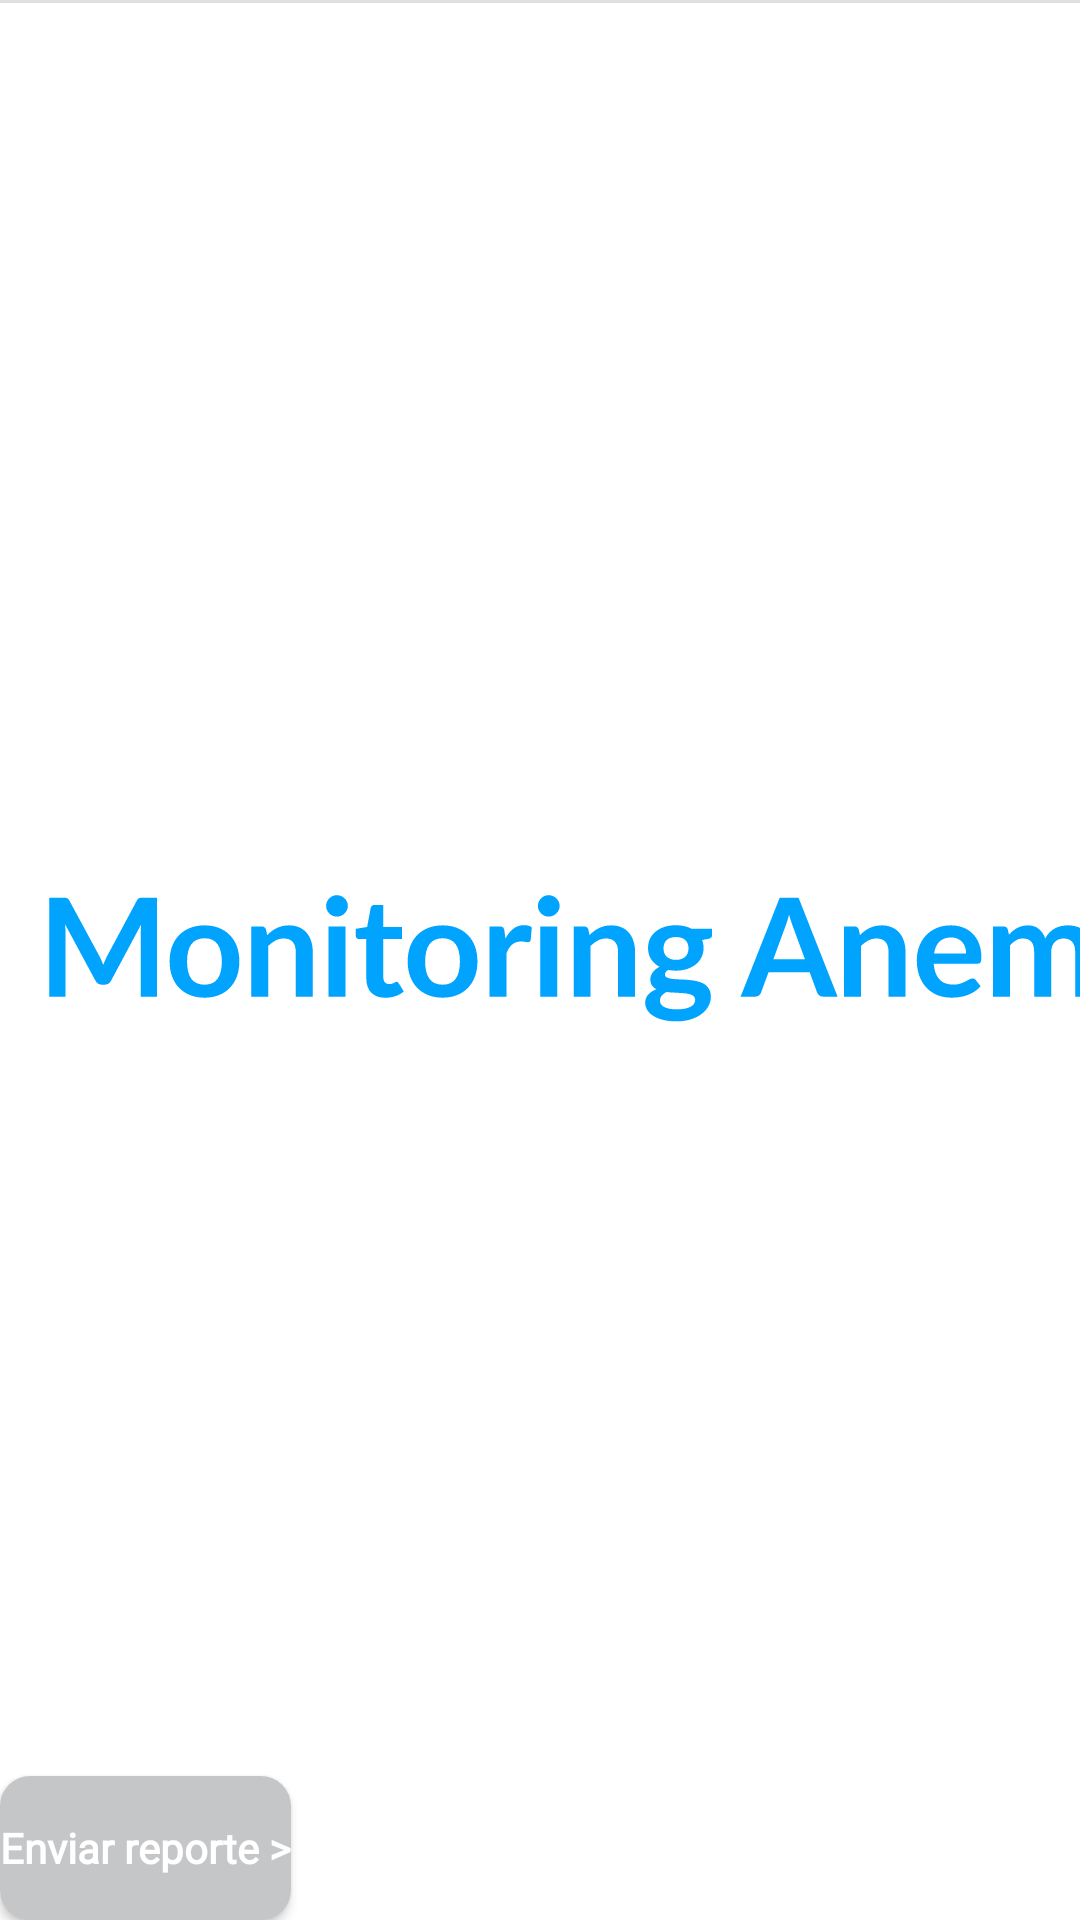

Reconstruct the res/layout file that produces this screen, plus the resources it refers to.
<!-- AndroidManifest.xml: application theme Theme.Smartreports -->
<!-- res/layout/activity_write_report.xml -->
<?xml version="1.0" encoding="utf-8"?>
<androidx.constraintlayout.widget.ConstraintLayout xmlns:android="http://schemas.android.com/apk/res/android"
    xmlns:app="http://schemas.android.com/apk/res-auto"
    xmlns:tools="http://schemas.android.com/tools"
    android:layout_width="match_parent"
    android:layout_height="match_parent"
    tools:context=".ui.doct.WriteReportActivity">

    <ImageView
        android:id="@+id/imageView3"
        android:layout_width="wrap_content"
        android:layout_height="0dp"
        android:layout_marginStart="16dp"
        android:layout_marginTop="16dp"
        android:layout_marginBottom="16dp"
        android:adjustViewBounds="true"
        app:layout_constraintBottom_toBottomOf="parent"
        app:layout_constraintStart_toStartOf="parent"
        app:layout_constraintTop_toTopOf="parent"
        app:srcCompat="@drawable/ic_monitoring_anemi" />



    <View
        android:id="@+id/divider2"
        android:layout_width="409dp"
        android:layout_height="1dp"
        android:layout_marginTop="16dp"
        android:background="?android:attr/listDivider"
        app:layout_constraintEnd_toEndOf="parent"
        app:layout_constraintStart_toStartOf="parent"
        app:layout_constraintTop_toBottomOf="@+id/txtmessage" />


    <Button
        android:id="@+id/buttonSendReport"
        style="@style/TextStyle"
        android:layout_width="0dp"
        android:layout_height="wrap_content"
        android:layout_marginStart="16dp"
        android:layout_marginTop="32dp"
        android:layout_marginEnd="16dp"
        android:background="@drawable/bg_button"
        android:text="Enviar reporte >"
        android:textAllCaps="false"
        android:textColor="@color/white"
        android:textStyle="bold"
        app:layout_constraintBottom_toBottomOf="parent"
        app:layout_constraintEnd_toEndOf="@+id/textWrite"
        app:layout_constraintStart_toStartOf="@+id/textWrite"
        app:layout_constraintTop_toBottomOf="@+id/textWrite" />

</androidx.constraintlayout.widget.ConstraintLayout>
<!-- resources referenced by this layout -->
<resources>
  <color name="white">#FFFFFFFF</color>
  <!-- drawable bg_button (drawable) -->
  <?xml version="1.0" encoding="utf-8"?>
  <selector xmlns:android="http://schemas.android.com/apk/res/android">
      <item android:drawable="@drawable/bg_button_selected" android:state_pressed="true"/>
      <item android:drawable="@drawable/bg_button_normal" />
  </selector>
  <!-- drawable ic_monitoring_anemi: vector/xml drawable (drawable, 14354 chars, omitted) -->
  <style name="TextStyle">
          <item name="android:fontFamily">@font/lato</item>
          <item name="fontFamily">@font/lato</item>
      </style>
  <style name="Theme.Smartreports" parent="Theme.AppCompat.Light.NoActionBar">
          
          <item name="colorPrimary">@color/primary</item>
          <item name="colorPrimaryVariant">@color/bg</item>
          <item name="colorOnPrimary">@color/white</item>
          
          <item name="colorSecondary">@color/teal_200</item>
          <item name="colorSecondaryVariant">@color/teal_700</item>
          <item name="colorOnSecondary">@color/black</item>
  
          
          <item name="android:statusBarColor" tools:targetApi="l">?attr/colorPrimaryVariant</item>
          
          <item name="android:navigationBarColor">@color/bg</item>
          <item name="android:windowLightStatusBar">true</item>
          <item name="android:windowLightNavigationBar">true</item>
          <item name="android:windowBackground">@color/white</item>
  
          
      </style>
  <!-- drawable bg_button_selected (drawable) -->
  <shape xmlns:android="http://schemas.android.com/apk/res/android" android:shape="rectangle" android:padding="90dp">
      <solid android:color="@color/button_active"/>
      <padding />
      <corners android:bottomRightRadius="15dp" android:bottomLeftRadius="15dp" android:topLeftRadius="15dp" android:topRightRadius="15dp"/>
  </shape>
  <!-- drawable bg_button_normal (drawable) -->
  <shape xmlns:android="http://schemas.android.com/apk/res/android" android:shape="rectangle" android:padding="90dp">
      <solid android:color="@color/button"/>
      <padding />
      <corners android:bottomRightRadius="10dp" android:bottomLeftRadius="10dp" android:topLeftRadius="10dp" android:topRightRadius="10dp"/>
  </shape>
  <color name="primary">#e11f2c</color>
  <color name="bg">#FFFFFF</color>
  <color name="teal_200">#FF03DAC5</color>
  <color name="teal_700">#FF018786</color>
  <color name="black">#FF000000</color>
  <color name="button_active">#E30119</color>
  <color name="button">#C5C6C8</color>
</resources>
